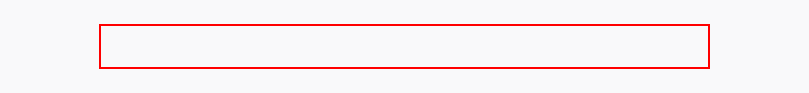
Workflow: Sequence

Step 1: type "["pogoda w "+city]" into the pole kombi 'Szukaj' in window 'Mozilla Firefox' (firefox.exe)

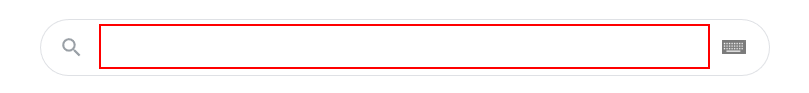
Step 2: type a value into the pole kombi 'Szukaj' in window 'Google - Mozilla Firefox' (firefox.exe)

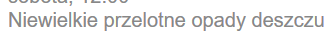
Step 3: get-text from the edytuj 'Niewielkie przelotne opady deszczu' in window 'Extension for Firefox - Mozilla Firefox' (firefox.exe)
